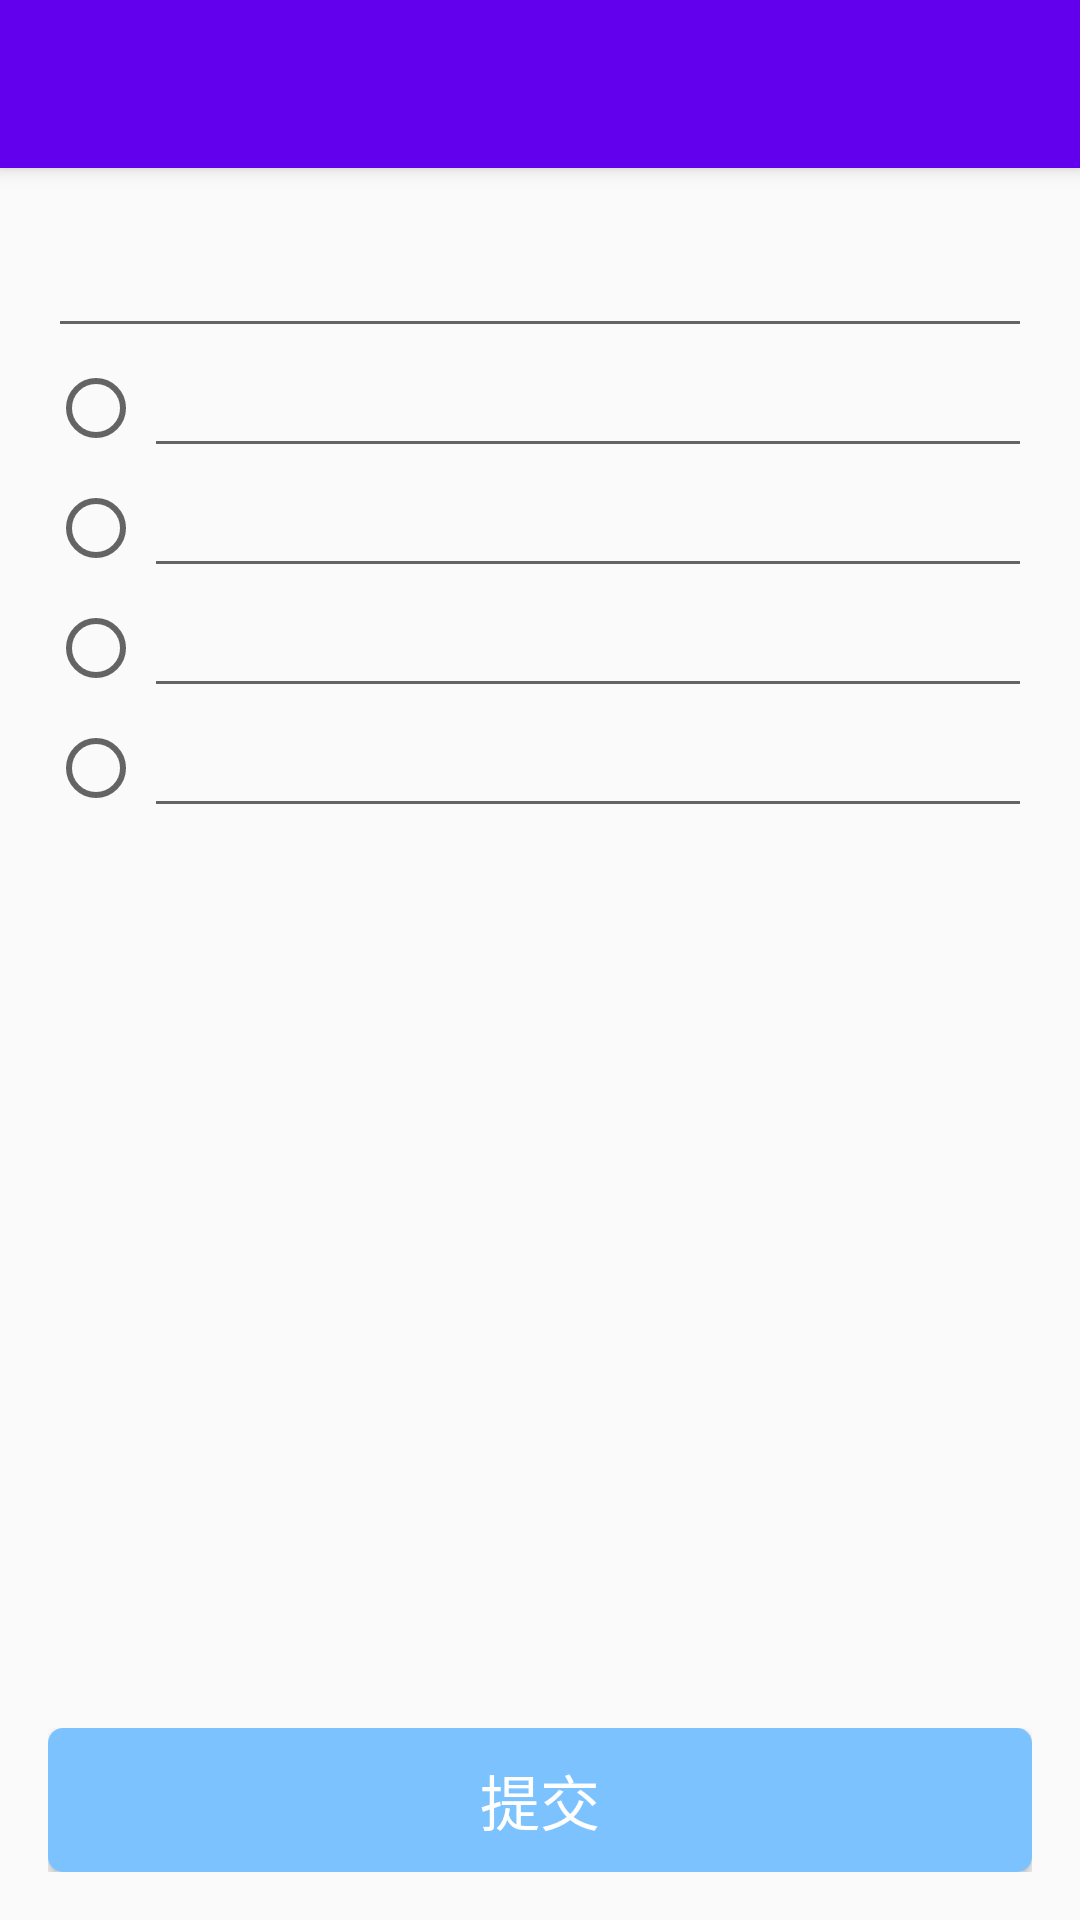

Write the Android layout XML for this screen, with the resource values it uses.
<!-- AndroidManifest.xml: activity theme Theme -->
<!-- res/layout/activity_edit_question.xml -->
<?xml version="1.0" encoding="utf-8"?>
<android.support.design.widget.CoordinatorLayout xmlns:android="http://schemas.android.com/apk/res/android"
    xmlns:app="http://schemas.android.com/apk/res-auto"
    xmlns:tools="http://schemas.android.com/tools"
    android:layout_width="match_parent"
    android:layout_height="match_parent"
    tools:context="com.onlineexam.Activity.EditQuestionActivity">

    <android.support.design.widget.AppBarLayout
        android:layout_width="match_parent"
        android:layout_height="wrap_content"
        android:theme="@style/Theme.AppBarOverlay">

        <android.support.v7.widget.Toolbar
            android:id="@+id/toolbar"
            android:layout_width="match_parent"
            android:layout_height="?attr/actionBarSize"
            android:background="?attr/colorPrimary"
            app:popupTheme="@style/Theme.PopupOverlay" />

    </android.support.design.widget.AppBarLayout>

    <include layout="@layout/content_edit_question" />

</android.support.design.widget.CoordinatorLayout>
<!-- res/layout/content_edit_question.xml (included above) -->
<?xml version="1.0" encoding="utf-8"?>
<android.support.constraint.ConstraintLayout xmlns:android="http://schemas.android.com/apk/res/android"
    xmlns:app="http://schemas.android.com/apk/res-auto"
    xmlns:tools="http://schemas.android.com/tools"
    android:layout_width="match_parent"
    android:layout_height="match_parent"
    android:paddingBottom="@dimen/activity_vertical_margin"
    android:paddingLeft="@dimen/activity_horizontal_margin"
    android:paddingRight="@dimen/activity_horizontal_margin"
    android:paddingTop="@dimen/activity_vertical_margin"
    app:layout_behavior="@string/appbar_scrolling_view_behavior"
    tools:context="com.onlineexam.Activity.EditQuestionActivity"
    tools:showIn="@layout/activity_edit_question">

    <RelativeLayout
        android:layout_width="match_parent"
        android:layout_height="match_parent">

        <LinearLayout
            android:layout_width="match_parent"
            android:layout_height="match_parent"
            android:orientation="vertical">

            <EditText
                android:id="@+id/question"
                android:layout_width="match_parent"
                android:layout_height="wrap_content"
                android:inputType="textMultiLine"
                android:textColor="#000"
                android:textSize="20sp" />

            <LinearLayout
                android:layout_width="match_parent"
                android:layout_height="match_parent">

                <LinearLayout
                    android:layout_width="wrap_content"
                    android:layout_height="160dp">

                    <RadioGroup
                        android:id="@+id/choices"
                        android:layout_width="wrap_content"
                        android:layout_height="match_parent">

                        <RadioButton
                            android:id="@+id/choiceA"
                            android:layout_width="wrap_content"
                            android:layout_height="40dp" />

                        <RadioButton
                            android:id="@+id/choiceB"
                            android:layout_width="wrap_content"
                            android:layout_height="40dp" />


                        <RadioButton
                            android:id="@+id/choiceC"
                            android:layout_width="wrap_content"
                            android:layout_height="40dp" />

                        <RadioButton
                            android:id="@+id/choiceD"
                            android:layout_width="wrap_content"
                            android:layout_height="40dp" />
                    </RadioGroup>
                </LinearLayout>

                <LinearLayout
                    android:id="@+id/layout_right"
                    android:layout_width="match_parent"
                    android:layout_height="160dp"
                    android:orientation="vertical">

                    <EditText
                        android:id="@+id/ChoiceA"
                        android:layout_width="match_parent"
                        android:layout_height="40dp"
                        android:textColor="#000"
                        android:textSize="20sp" />

                    <EditText
                        android:id="@+id/ChoiceB"
                        android:layout_width="match_parent"
                        android:layout_height="40dp"
                        android:textColor="#000"
                        android:textSize="20sp" />

                    <EditText
                        android:id="@+id/ChoiceC"
                        android:layout_width="match_parent"
                        android:layout_height="40dp"
                        android:textColor="#000"
                        android:textSize="20sp" />

                    <EditText
                        android:id="@+id/ChoiceD"
                        android:layout_width="match_parent"
                        android:layout_height="40dp"
                        android:textColor="#000"
                        android:textSize="20sp" />
                </LinearLayout>
            </LinearLayout>
        </LinearLayout>

        <LinearLayout
            android:layout_width="match_parent"
            android:layout_height="wrap_content"
            android:layout_alignParentBottom="true">

            <Button
                android:id="@+id/submit"
                android:layout_width="match_parent"
                android:layout_height="match_parent"
                android:background="@drawable/shape"
                android:text="@string/submit"
                android:textColor="#fff"
                android:textSize="20sp" />
        </LinearLayout>
    </RelativeLayout>
</android.support.constraint.ConstraintLayout>
<!-- resources referenced by this layout -->
<resources>
  <dimen name="activity_horizontal_margin">16dp</dimen>
  <dimen name="activity_vertical_margin">16dp</dimen>
  <!-- drawable shape (drawable) -->
  <?xml version="1.0" encoding="utf-8"?>
  <shape
      xmlns:android="http://schemas.android.com/apk/res/android"
      android:shape="rectangle">
      <solid android:color="#7BC2FF"></solid>
      <corners android:radius="5dp"></corners>
  </shape>
  <string name="submit">提交</string>
  <style name="Theme.AppBarOverlay" parent="ThemeOverlay.AppCompat.Dark.ActionBar" />
  <style name="Theme.PopupOverlay" parent="ThemeOverlay.AppCompat.Light" />
  <style name="Theme" parent="Theme.AppCompat.Light.NoActionBar">
          
          <item name="colorPrimary">@color/colorPrimary</item>
          <item name="colorPrimaryDark">@color/colorPrimaryDark</item>
          <item name="colorAccent">@color/colorAccent</item>
      </style>
  <!-- not gathered from this repository: default colours our renderer supplied (Android Studio template values) -->
  <color name="colorPrimary">#FF6200EE</color>
  <color name="colorPrimaryDark">#FF3700B3</color>
  <color name="colorAccent">#FF03DAC5</color>
</resources>
